Run: headless pygame with SDL's dummy video driver; simulated clock (each Clock.tick advances the game by its frame time, no real sleeping); random seed 0; keys injected as events and as key.get_pressed() state; no mouse input.
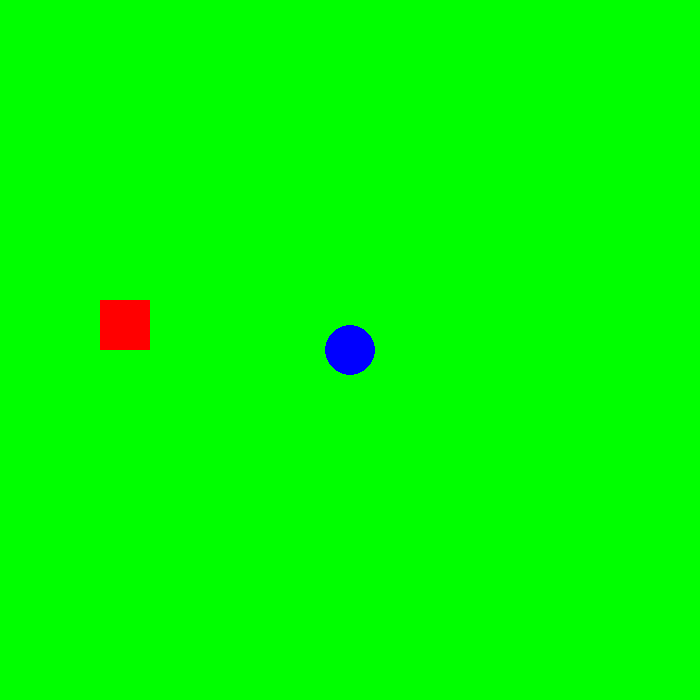
Frame 1 of 4 · flips 1–60 · no input
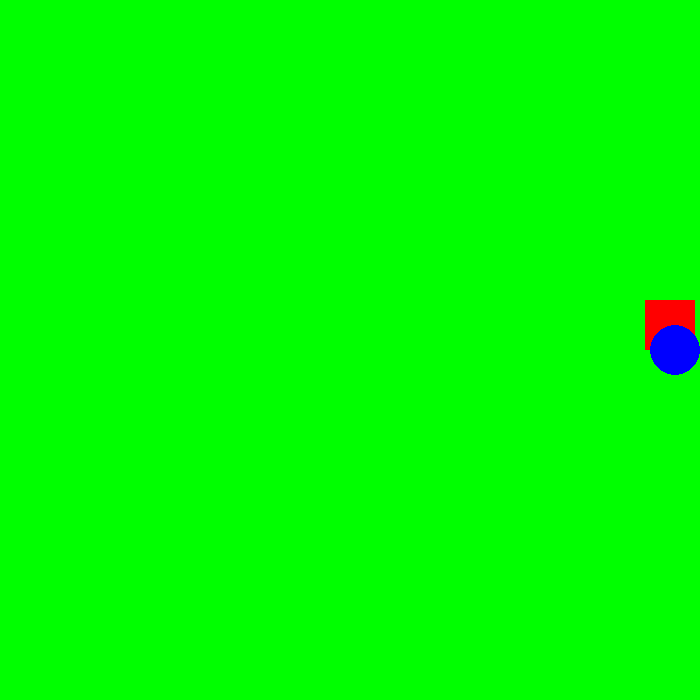
Frame 2 of 4 · flips 61–180 · tapped SPACE, RETURN · held RIGHT (→), D
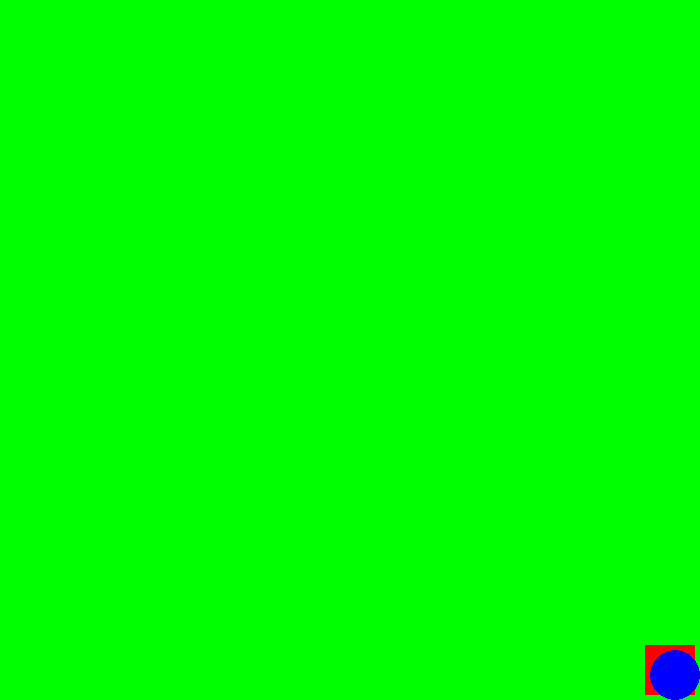
Frame 3 of 4 · flips 181–300 · held DOWN (↓), S
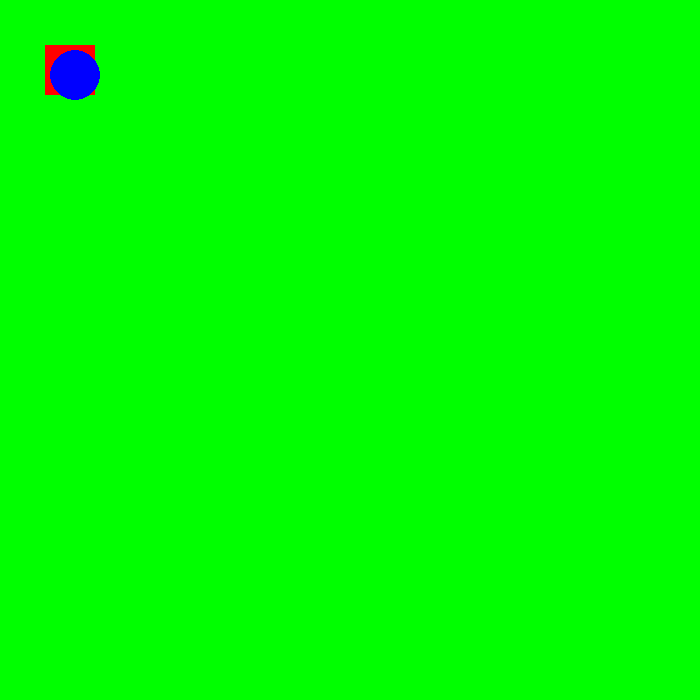
Frame 4 of 4 · flips 301–420 · held LEFT (←), A, UP (↑), W

The pygame program that drew these frames:

#Maria Suarez
#6/9/2022
#We are learning pygame basic functins, 
# creating screens, clrs, shape

import pygame, time,os
pygame.init()#initialize the pygame package
os.system('cls')
WIDTH=700 #like constant
HEIGHT=700
colors= {'white':(255,255,255,),'blue':(0,0,255),'Green':(0,255,0)}
#create dispay wind with any name y like
screen=pygame.display.set_mode((WIDTH,HEIGHT)) 
pygame.display.set_caption("My First Game")  #change the title of my window
greenClr=(0,255,0)
# screen.fill(greenClr)
# pygame.display.update()
# pygame.time.delay(2000)
redClr=(255,0,0)
purpleClr=(125,0,125)
# screen.fill(redClr)
# pygame.display.update()
# pygame.time.delay(2000)
hb=50
wb=50
xb=100
yb=300
square=pygame.Rect(xb,yb,wb,hb)# create the object to draw
#keep running create a lp
circleClr=colors.get('blue')
backgrnd=colors.get('Green')
run = True
speed = 5
cx=350
cy=350
rad=25
while run:
    screen.fill(backgrnd)
    for event in pygame.event.get():
        if event.type==pygame.QUIT:
            run=False
            print("Y quit")

  
    keys = pygame.key.get_pressed()
    if keys[pygame.K_RIGHT] and square.x < WIDTH -(wb+speed):
        square.x += speed
    if keys[pygame.K_LEFT] and square.x > speed:
        square.x -= speed
    if keys[pygame.K_DOWN] and square.y <HEIGHT-(hb+speed):
        square.y += speed
    if keys[pygame.K_UP] and square.y > speed:
        square.y -= speed 
    if keys[pygame.K_d] and cx <WIDTH -(rad):
        cx += speed
    if keys[pygame.K_a] and cx> (speed+rad):
        cx -= speed
    if keys[pygame.K_w] and cy> (speed+rad):
        cy -= speed
    if keys[pygame.K_s] and cy <HEIGHT -(rad):
        cy += speed



    #rect(surface, color, rect) -> Rect
    pygame.draw.rect(screen, redClr,square)
    #circle(surface, color, center, radius)
    pygame.draw.circle(screen, circleClr, (cx,cy), rad)
    pygame.display.update()
